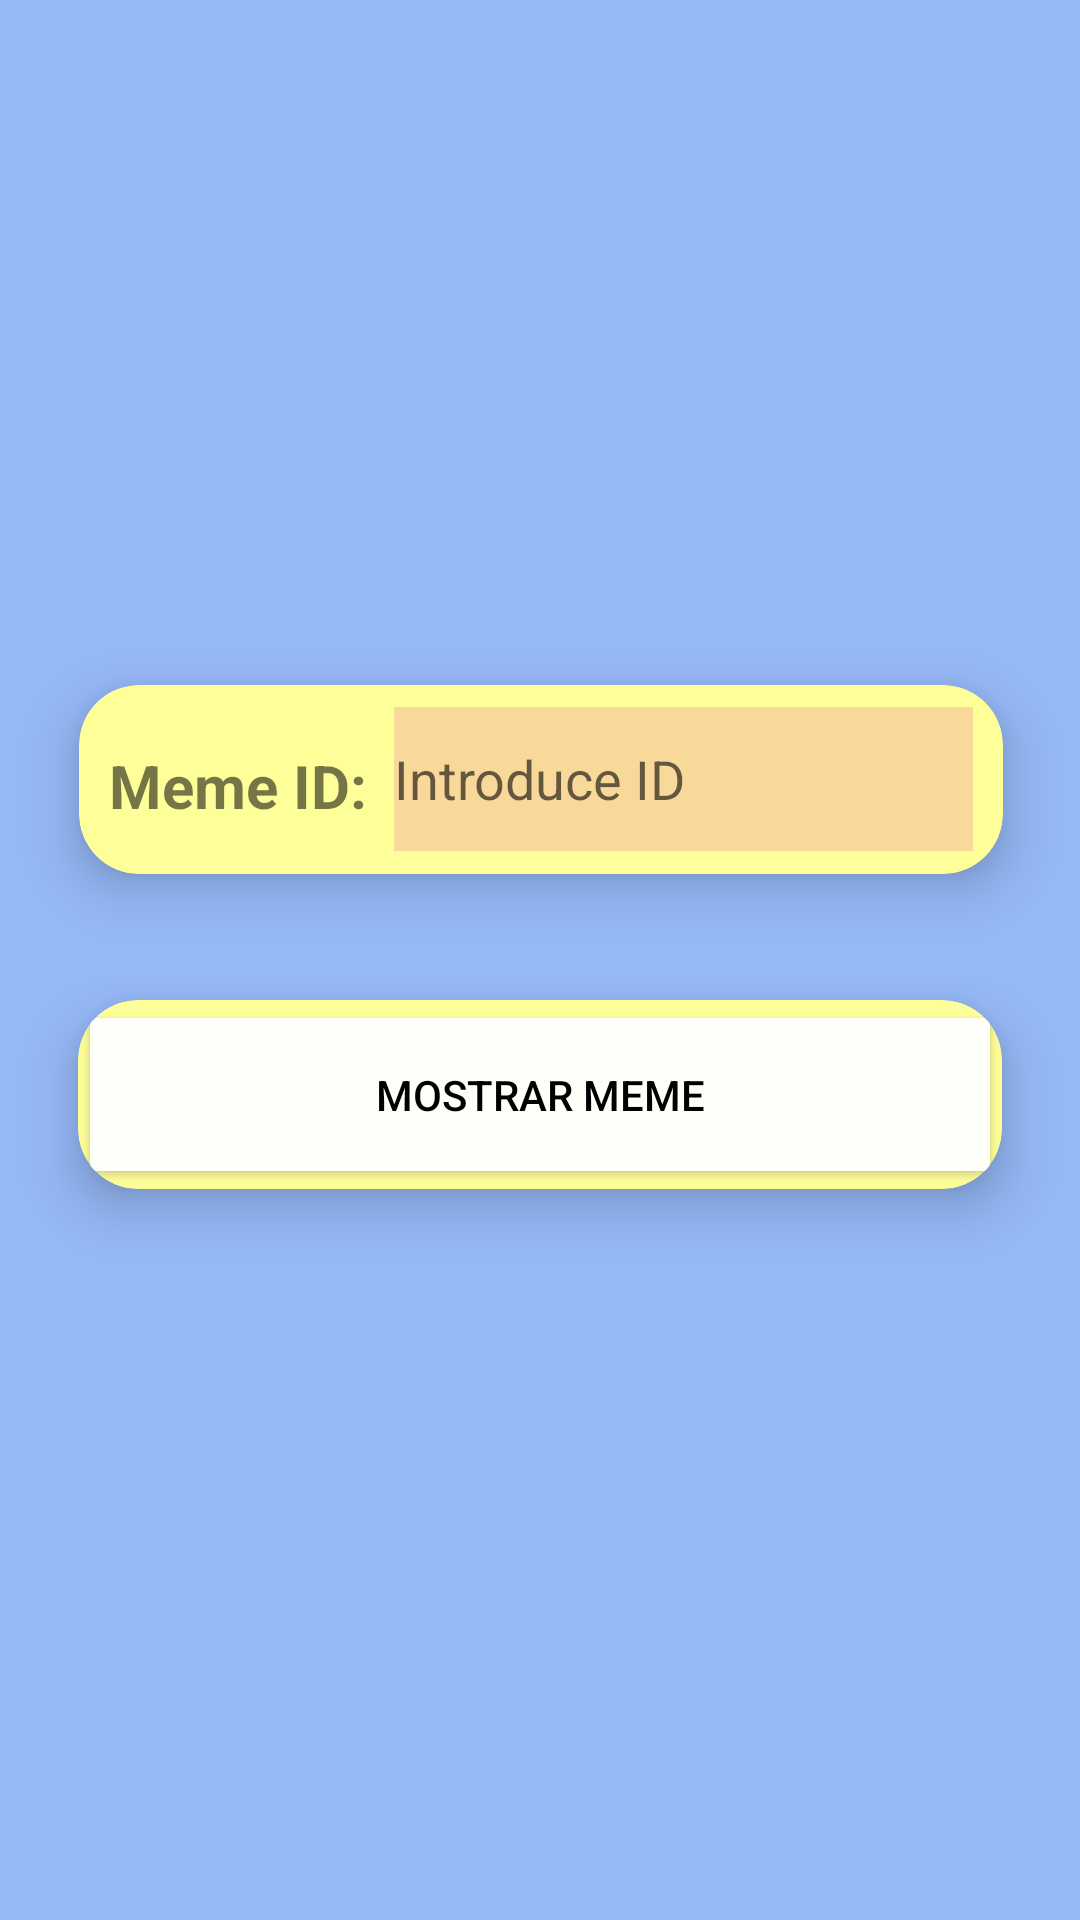

Layout XML and referenced resources for this Android screen:
<!-- AndroidManifest.xml: application theme Theme.MemeAPI -->
<!-- res/layout/activity_obtener_meme_idactivity.xml -->
<?xml version="1.0" encoding="utf-8"?>
<androidx.constraintlayout.widget.ConstraintLayout xmlns:android="http://schemas.android.com/apk/res/android"
    xmlns:app="http://schemas.android.com/apk/res-auto"
    xmlns:tools="http://schemas.android.com/tools"
    android:layout_width="match_parent"
    android:layout_height="match_parent"
    android:background="#95b8f6"
    tools:context=".pages.ObtenerMemeIDActivity">

    <androidx.cardview.widget.CardView
        android:id="@+id/cvPedirID"
        android:layout_width="344dp"
        android:layout_height="111dp"
        android:layout_margin="10dp"
        android:textAlignment="center"
        app:cardBackgroundColor="#FFFF99"
        app:cardCornerRadius="20dp"
        app:cardElevation="10dp"
        app:cardMaxElevation="12dp"
        app:cardPreventCornerOverlap="true"
        app:cardUseCompatPadding="true"
        app:layout_constraintBottom_toBottomOf="parent"
        app:layout_constraintEnd_toEndOf="parent"
        app:layout_constraintHorizontal_bias="0.492"
        app:layout_constraintStart_toStartOf="parent"
        app:layout_constraintTop_toTopOf="parent"
        app:layout_constraintVertical_bias="0.382"
        tools:ignore="MissingConstraints">


        <EditText
            android:id="@+id/textoID"
            android:layout_width="193dp"
            android:layout_height="48dp"
            android:layout_gravity="right|center_vertical"
            android:layout_margin="10dp"
            android:layout_marginTop="20dp"
            android:layout_marginBottom="20dp"
            android:background="#f9d99a"
            android:hint="Introduce ID" />

        <TextView
            android:id="@+id/labelID"
            android:layout_width="wrap_content"
            android:layout_height="wrap_content"
            android:layout_gravity="left|center_horizontal"
            android:layout_marginLeft="10dp"
            android:layout_marginTop="20dp"
            android:layout_marginBottom="20dp"
            android:text="Meme ID:"
            android:textSize="20sp"
            android:textStyle="bold" />
    </androidx.cardview.widget.CardView>

    <androidx.cardview.widget.CardView
        android:id="@+id/cvMostrarMemeID"
        android:layout_width="344dp"
        android:layout_height="111dp"
        android:layout_margin="10dp"
        android:textAlignment="center"
        app:cardBackgroundColor="#FFFF99"
        app:cardCornerRadius="20dp"
        app:cardElevation="10dp"
        app:cardMaxElevation="12dp"
        app:cardPreventCornerOverlap="true"
        app:cardUseCompatPadding="true"
        app:layout_constraintBottom_toBottomOf="parent"
        app:layout_constraintEnd_toEndOf="parent"
        app:layout_constraintHorizontal_bias="0.507"
        app:layout_constraintStart_toStartOf="parent"
        app:layout_constraintTop_toTopOf="parent"
        app:layout_constraintVertical_bias="0.588"
        tools:ignore="MissingConstraints">

        <Button
            android:id="@+id/btnMostrarMemeID"
            android:layout_width="match_parent"
            android:layout_height="match_parent"
            android:backgroundTint="#fffff9"
            android:gravity="center"
            android:onClick="btnMostrarMemeID"
            android:text="Mostrar meme"
            android:textColor="#000000" />
    </androidx.cardview.widget.CardView>

</androidx.constraintlayout.widget.ConstraintLayout>
<!-- resources referenced by this layout -->
<resources>
  <style name="Theme.MemeAPI" parent="Theme.MaterialComponents.DayNight.DarkActionBar">
          
          <item name="colorPrimary">@color/purple_500</item>
          <item name="colorPrimaryVariant">@color/purple_700</item>
          <item name="colorOnPrimary">@color/white</item>
          
          <item name="colorSecondary">@color/teal_200</item>
          <item name="colorSecondaryVariant">@color/teal_700</item>
          <item name="colorOnSecondary">@color/black</item>
          
          <item name="android:statusBarColor">?attr/colorPrimaryVariant</item>
          
      </style>
  <!-- not gathered from this repository: default colours our renderer supplied (Android Studio template values) -->
  <color name="purple_500">#FF6200EE</color>
  <color name="purple_700">#FF3700B3</color>
  <color name="teal_200">#FF03DAC5</color>
  <color name="teal_700">#FF018786</color>
  <color name="black">#FF000000</color>
  <color name="white">#FFFFFFFF</color>
</resources>
